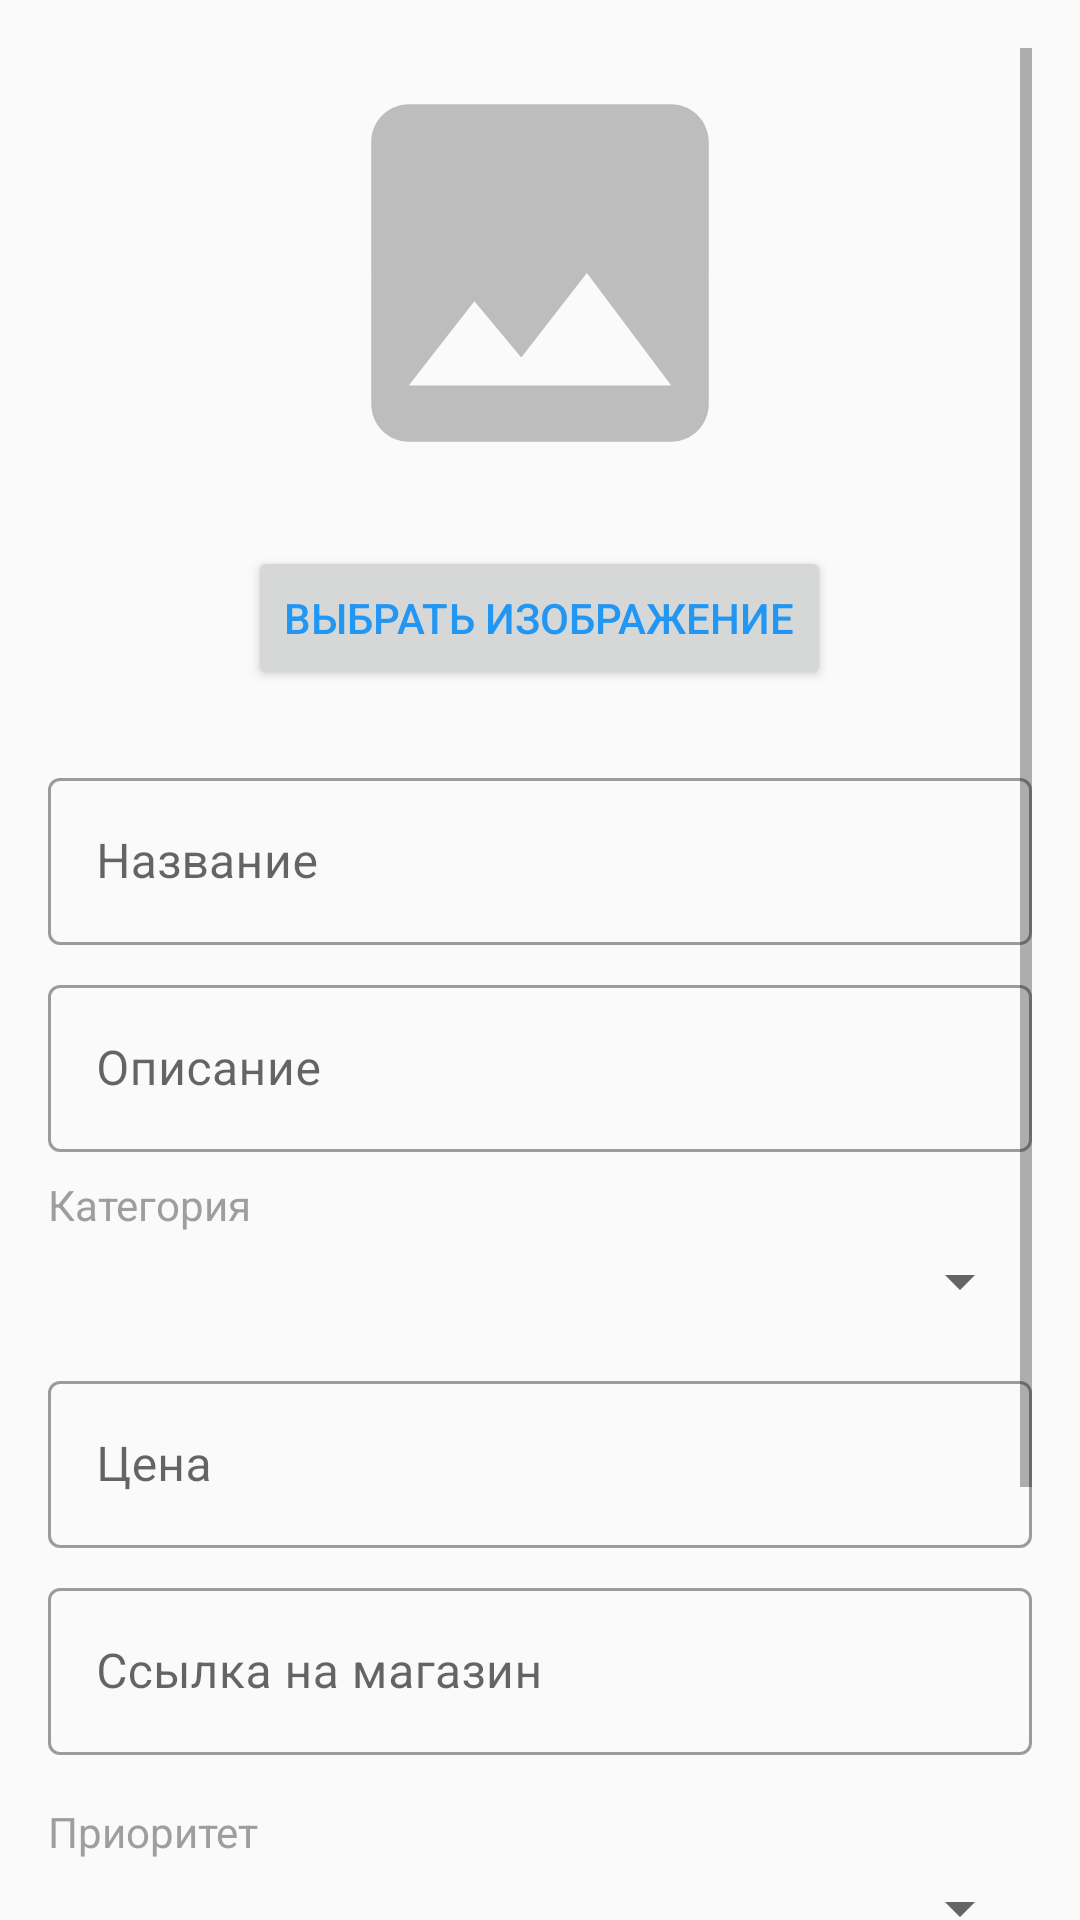

Reconstruct the res/layout file that produces this screen, plus the resources it refers to.
<!-- AndroidManifest.xml: application theme Theme.Wishlist -->
<!-- res/layout/activity_add_edit_wish.xml -->
<?xml version="1.0" encoding="utf-8"?>
<ScrollView xmlns:android="http://schemas.android.com/apk/res/android"
    xmlns:app="http://schemas.android.com/apk/res-auto"
    xmlns:tools="http://schemas.android.com/tools"
    android:layout_width="match_parent"
    android:layout_height="match_parent"
    android:fillViewport="true"
    android:padding="16dp">

    <LinearLayout
        android:layout_width="match_parent"
        android:layout_height="wrap_content"
        android:orientation="vertical">

        
        <ImageView
            android:id="@+id/ivImagePreview"
            android:layout_width="150dp"
            android:layout_height="150dp"
            android:layout_gravity="center"
            android:layout_marginBottom="16dp"
            android:scaleType="centerCrop"
            android:src="@drawable/ic_photo_placeholder"
            tools:ignore="ContentDescription" />

        
        <Button
            android:id="@+id/btnSelectImage"
            android:layout_width="wrap_content"
            android:layout_height="wrap_content"
            android:layout_gravity="center"
            android:layout_marginBottom="24dp"
            android:text="@string/select_image"
            android:textColor="@color/primary" />

        
        <com.google.android.material.textfield.TextInputLayout
            android:layout_width="match_parent"
            android:layout_height="wrap_content"
            android:layout_marginBottom="8dp"
            android:hint="@string/title_hint"
            style="@style/Widget.MaterialComponents.TextInputLayout.OutlinedBox">

            <com.google.android.material.textfield.TextInputEditText
                android:id="@+id/etTitle"
                android:layout_width="match_parent"
                android:layout_height="wrap_content"
                android:maxLines="1" />

        </com.google.android.material.textfield.TextInputLayout>

        
        <com.google.android.material.textfield.TextInputLayout
            android:layout_width="match_parent"
            android:layout_height="wrap_content"
            android:layout_marginBottom="8dp"
            android:hint="@string/description_hint"
            style="@style/Widget.MaterialComponents.TextInputLayout.OutlinedBox">

            <com.google.android.material.textfield.TextInputEditText
                android:id="@+id/etDescription"
                android:layout_width="match_parent"
                android:layout_height="wrap_content"
                android:maxLines="3" />

        </com.google.android.material.textfield.TextInputLayout>

        
        <TextView
            android:layout_width="match_parent"
            android:layout_height="wrap_content"
            android:text="Категория"
            android:textSize="14sp"
            android:textColor="@color/gray"
            android:layout_marginBottom="4dp" />

        <Spinner
            android:id="@+id/spinnerCategory"
            android:layout_width="match_parent"
            android:layout_height="wrap_content"
            android:layout_marginBottom="16dp" />

        
        <com.google.android.material.textfield.TextInputLayout
            android:layout_width="match_parent"
            android:layout_height="wrap_content"
            android:layout_marginBottom="8dp"
            android:hint="@string/price_hint"
            style="@style/Widget.MaterialComponents.TextInputLayout.OutlinedBox">

            <com.google.android.material.textfield.TextInputEditText
                android:id="@+id/etPrice"
                android:layout_width="match_parent"
                android:layout_height="wrap_content"
                android:inputType="numberDecimal"
                android:maxLines="1" />

        </com.google.android.material.textfield.TextInputLayout>

        
        <com.google.android.material.textfield.TextInputLayout
            android:layout_width="match_parent"
            android:layout_height="wrap_content"
            android:layout_marginBottom="16dp"
            android:hint="@string/store_url_hint"
            style="@style/Widget.MaterialComponents.TextInputLayout.OutlinedBox">

            <com.google.android.material.textfield.TextInputEditText
                android:id="@+id/etStoreUrl"
                android:layout_width="match_parent"
                android:layout_height="wrap_content"
                android:inputType="textUri"
                android:maxLines="1" />

        </com.google.android.material.textfield.TextInputLayout>

        
        <TextView
            android:layout_width="match_parent"
            android:layout_height="wrap_content"
            android:text="Приоритет"
            android:textSize="14sp"
            android:textColor="@color/gray"
            android:layout_marginBottom="4dp" />

        <Spinner
            android:id="@+id/spinnerPriority"
            android:layout_width="match_parent"
            android:layout_height="wrap_content"
            android:layout_marginBottom="16dp" />

        
        <TextView
            android:layout_width="match_parent"
            android:layout_height="wrap_content"
            android:text="Статус"
            android:textSize="14sp"
            android:textColor="@color/gray"
            android:layout_marginBottom="8dp" />

        <com.google.android.material.button.MaterialButtonToggleGroup
            android:id="@+id/toggleStatus"
            android:layout_width="match_parent"
            android:layout_height="wrap_content"
            android:layout_marginBottom="24dp"
            app:singleSelection="true"
            app:selectionRequired="true">

            <com.google.android.material.button.MaterialButton
                android:id="@+id/btnStatusWish"
                android:layout_width="0dp"
                android:layout_height="wrap_content"
                android:layout_weight="1"
                android:text="Желаю"
                style="@style/Widget.MaterialComponents.Button.OutlinedButton" />

            <com.google.android.material.button.MaterialButton
                android:id="@+id/btnStatusPurchased"
                android:layout_width="0dp"
                android:layout_height="wrap_content"
                android:layout_weight="1"
                android:text="Куплено"
                style="@style/Widget.MaterialComponents.Button.OutlinedButton" />

            <com.google.android.material.button.MaterialButton
                android:id="@+id/btnStatusCancelled"
                android:layout_width="0dp"
                android:layout_height="wrap_content"
                android:layout_weight="1"
                android:text="Отменено"
                style="@style/Widget.MaterialComponents.Button.OutlinedButton" />

        </com.google.android.material.button.MaterialButtonToggleGroup>

        
        <LinearLayout
            android:layout_width="match_parent"
            android:layout_height="wrap_content"
            android:orientation="horizontal"
            android:gravity="center">

            <Button
                android:id="@+id/btnCancel"
                android:layout_width="wrap_content"
                android:layout_height="wrap_content"
                android:layout_marginEnd="8dp"
                android:text="@string/cancel"
                android:textColor="@color/gray" />

            <Button
                android:id="@+id/btnSave"
                android:layout_width="wrap_content"
                android:layout_height="wrap_content"
                android:layout_marginStart="8dp"
                android:backgroundTint="@color/primary"
                android:text="@string/save"
                android:textColor="@android:color/white" />

        </LinearLayout>

    </LinearLayout>

</ScrollView>
<!-- resources referenced by this layout -->
<resources>
  <color name="gray">#9E9E9E</color>
  <color name="primary">#2196F3</color>
  <!-- drawable ic_photo_placeholder (drawable) -->
  <vector xmlns:android="http://schemas.android.com/apk/res/android"
      android:width="48dp"
      android:height="48dp"
      android:viewportWidth="24"
      android:viewportHeight="24"
      android:tint="#BDBDBD">
      <path
          android:fillColor="@android:color/darker_gray"
          android:pathData="M21,19V5c0,-1.1 -0.9,-2 -2,-2H5c-1.1,0 -2,0.9 -2,2v14c0,1.1 0.9,2 2,2h14c1.1,0 2,-0.9 2,-2zM8.5,13.5l2.5,3.01L14.5,12l4.5,6H5l3.5,-4.5z"/>
  </vector>
  <string name="cancel">Отмена</string>
  <string name="description_hint">Описание</string>
  <string name="price_hint">Цена</string>
  <string name="save">Сохранить</string>
  <string name="select_image">Выбрать изображение</string>
  <string name="store_url_hint">Ссылка на магазин</string>
  <string name="title_hint">Название</string>
  <style name="Theme.Wishlist" parent="Theme.MaterialComponents.DayNight.NoActionBar">
          
          <item name="colorPrimary">@color/primary</item>
          <item name="colorPrimaryVariant">@color/primary_dark</item>
          <item name="colorOnPrimary">@android:color/white</item>
  
          
          <item name="colorSecondary">@color/accent</item>
          <item name="colorSecondaryVariant">@color/accent</item>
          <item name="colorOnSecondary">@android:color/white</item>
  
          
          <item name="android:statusBarColor" tools:targetApi="l">?attr/colorPrimaryVariant</item>
  
          
          <item name="android:windowBackground">@color/background</item>
          <item name="android:colorBackground">@color/background</item>
  
          
          <item name="android:windowSplashScreenBackground">@color/primary</item>
          <item name="android:windowSplashScreenAnimatedIcon">@mipmap/ic_launcher</item>
          <item name="android:windowSplashScreenAnimationDuration">200</item>
          <item name="android:windowSplashScreenIconBackgroundColor">@color/primary</item>
      </style>
  <color name="primary_dark">#1976D2</color>
  <color name="accent">#FF4081</color>
  <color name="background">#FAFAFA</color>
</resources>
